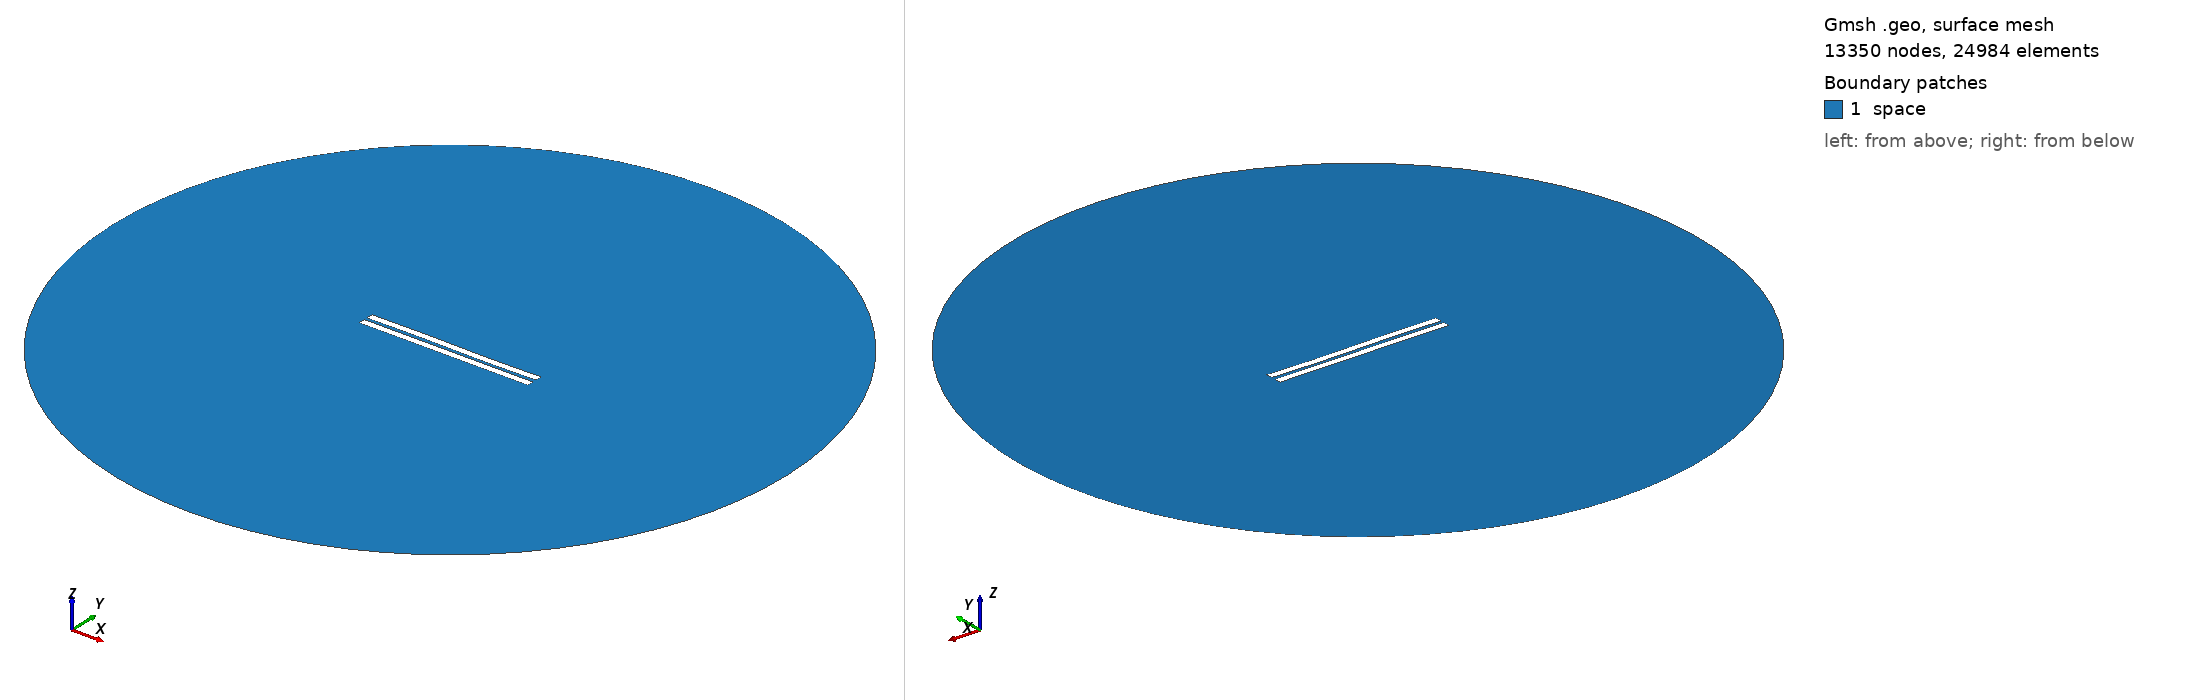

Gmsh geometry script, surface-meshed: 13350 nodes, 24984 surface elements. Boundary patches (legend numbers): 1 space. Left view from above one corner, right view from below the opposite corner. Legend entries are the model's physical surfaces. The drawing asked Gmsh for element sizes between 1% and 20% of the model's largest extent; the script's own settings can give other sizes.

=== 1573.geo (drawn) ===
//---------------------------------------
// Geometry kernel
//---------------------------------------

SetFactory("OpenCASCADE");



//---------------------------------------
// Parameters of the geometry
//---------------------------------------

// Overetch of the upper plate
overetch = 0.0;

// Distance between the plates
distance = 2.0;

// Discretization over the x axis (for the deformation)
nx = 50; 

// Length of the plate
L = 100 - overetch; 

// Number of modes
n = 4; 

// 1st mode coefficient
coeff(1) = 0.0;
beta(1) = 0.596864 * 3.1415926535 / L;

// 2nd mode coefficient
coeff(2) = 0.0;
beta(2) = 1.49418 * 3.1415926535 / L;

// 3rd mode coefficient
coeff(3) = 0.15;
beta(3) = 2.50025 * 3.1415926535 / L;

// 4th mode coefficient
coeff(4) = 0.0;
beta(4) = 3.49999 * 3.1415926535 / L;



//---------------------------------------
// Upper plate (deformed rectangle)
//---------------------------------------

// Coordiantes of the upper plate
xmin = -50;
xmax = 50 - overetch;

// Height of the upper plate
yheight = 4 - 2 * overetch;

// Indexes of the points
UpperID[] = {};
LowerID[] = {};
LeftID[] = {};
RightID[] = {};

// Point index
p = 1;

// Horizontal edges
For i In {1:nx}
    x = xmin + (i-1)*(xmax - xmin)/(nx-1);

    y_bottom = distance / 2 + overetch;
    For j In {1:n}
        C = (Cosh(beta(j)*L) + Cos(beta(j)*L)) / (Sinh(beta(j)*L) + Sin(beta(j)*L));
        y_bottom  = y_bottom + coeff(j) * (Cosh(beta(j)*(x+50)) - Cos(beta(j)*(x+50)) - C * (Sinh(beta(j)*(x+50)) - Sin(beta(j)*(x+50))));
    EndFor

    y_top = y_bottom + yheight;

    Point(p) = {x, y_top, 0, 1.0};
    UpperID[i] = p;
    p = p + 1;

    Point(p) = {x, y_bottom, 0, 1.0};
    LowerID[i] = p;
    p = p + 1;
EndFor

// Create point lists
UpperPts[] = {}; LowerPts[] = {};
For i In {1:nx}
  UpperPts[] += {UpperID[i]};
  LowerPts[] += {LowerID[i]};
EndFor

// Build splines
Spline(1) = {UpperPts[]};
Spline(2) = {LowerPts[]};
Line(3) = {LowerPts[nx-1], UpperPts[nx-1]};
Line(4) = {LowerPts[0], UpperPts[0]};

// Build the plane surface
Curve Loop(1) = {2, 3, -1, -4};
Plane Surface(1) = {1};



//---------------------------------------
// Lower plate (rectangle)
//---------------------------------------

// Vertices
Point(1001) = {-50, -1, 0, 1.0};
Point(1002) = { 50, -1, 0, 1.0};
Point(1003) = { 50,  -5, 0, 1.0};
Point(1004) = {-50,  -5, 0, 1.0};

// Edges
Line(5) = {1001, 1002};
Line(6) = {1002, 1003};
Line(7) = {1003, 1004};
Line(8) = {1004, 1001};

// Plane surface
Line Loop(2) = {5, 6, 7, 8};
Plane Surface(2) = {2}; 



//---------------------------------------
// Outer (fictious) boundary
//---------------------------------------

// Points
Point(1005) = {0, 0, 0};       // Center
Point(1006) = {200, 0, 0};     // Start point
Point(1007) = {0, 200, 0};     // 90 degrees
Point(1008) = {-200, 0, 0};    // 180 degrees
Point(1009) = {0, -200, 0};    // 270 degrees

// Circle arcs (each needs start, center, end)
Circle(9) = {1006, 1005, 1007};
Circle(10) = {1007, 1005, 1008};
Circle(11) = {1008, 1005, 1009};
Circle(12) = {1009, 1005, 1006};

// Plane surface for the entire domain
Curve Loop(3) = {9, 10, 11, 12};
Surface(3) = {3};

// Subtract the plates from the whole domain to obtain the actual domain where we want to solve the equations
BooleanDifference{ Surface{3}; Delete; }{ Surface{1}; Surface{2}; Delete; }




//---------------------------------------
// Transfinite Lines/Curves
//---------------------------------------

// Set the number of points on the boundaries
r = 7;

// Plates
Transfinite Curve {1, 2} = 50*r Using Progression 1;
Transfinite Curve {3, 4} = 2*r Using Progression 1;
Transfinite Line {5, 7} = 50*r Using Progression 1;
Transfinite Line {6, 8} = 2*r Using Progression 1;

// Outer boundary
Transfinite Line {9, 10, 11, 12} = 20 Using Progression 1;



//---------------------------------------
// Physical groups
//---------------------------------------                

// Physical curves (boundaries)
Physical Line("force_segment", 10) = {2};
Physical Line("upper_plate", 11) = {1, 3, 4};
Physical Line("lower_plate", 12) = {5, 6, 7, 8};
Physical Line("boundary", 20) = {9, 10, 11, 12};

// Physical Surfaces
Physical Surface("space", 30) = {3};



//---------------------------------------
// 6. Generate the Mesh
//---------------------------------------

// 2D mesh generation
Mesh 2;
